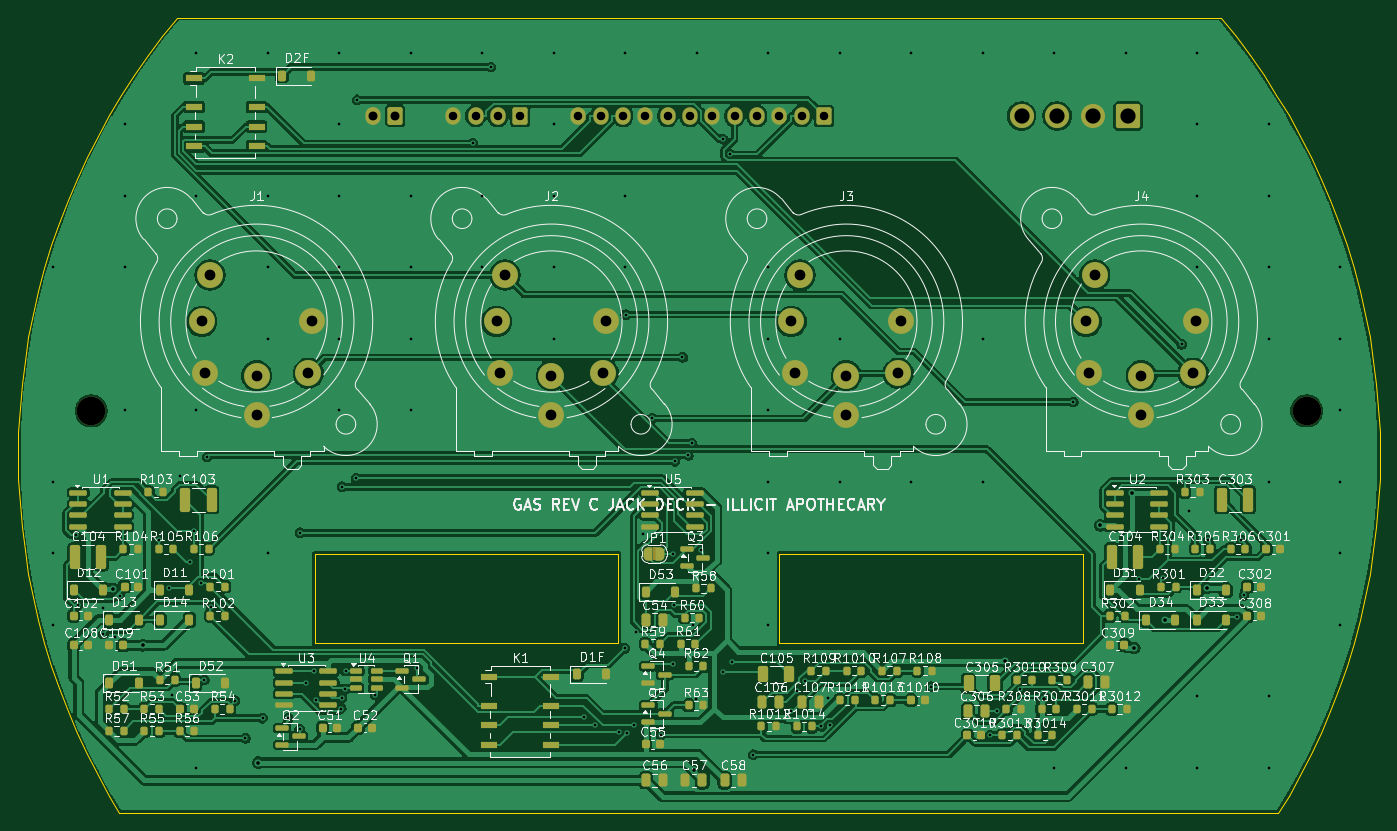
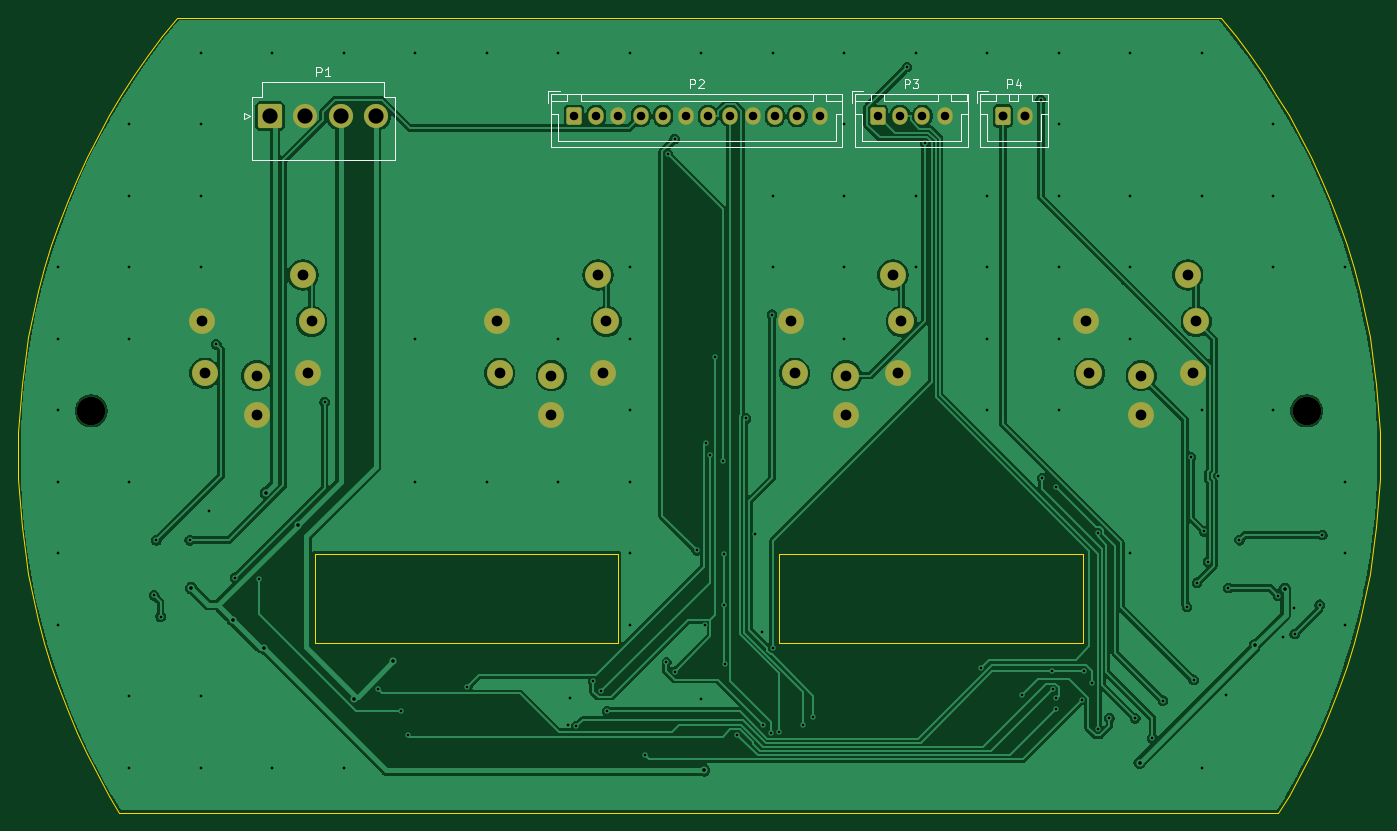
Circuit board: 11 layer files. Board 152.4 x 89.0 mm.
- bottom_copper: jack-board-B_Cu.gbr (129648 bytes)
- bottom_mask: jack-board-B_Mask.gbr (2917 bytes)
- paste: jack-board-B_Paste.gbr (455 bytes)
- bottom_silk: jack-board-B_Silkscreen.gbr (9605 bytes)
- outline: jack-board-Edge_Cuts.gbr (4535 bytes)
- top_copper: jack-board-F_Cu.gbr (274760 bytes)
- top_mask: jack-board-F_Mask.gbr (13027 bytes)
- paste: jack-board-F_Paste.gbr (9842 bytes)
- top_silk: jack-board-F_Silkscreen.gbr (262002 bytes)
- drill: jack-board-NPTH.drl (352 bytes)
- drill: jack-board-PTH.drl (3858 bytes)

=== bottom_copper: jack-board-B_Cu.gbr (129648 bytes, source omitted) ===
=== bottom_mask: jack-board-B_Mask.gbr (2917 bytes, source withheld) ===
=== paste: jack-board-B_Paste.gbr ===
%TF.GenerationSoftware,KiCad,Pcbnew,10.0.6*%
%TF.CreationDate,2026-09-21T00:33:16-06:00*%
%TF.ProjectId,jack-board,6a61636b-2d62-46f6-9172-642e6b696361,rev?*%
%TF.SameCoordinates,Original*%
%TF.FileFunction,Paste,Bot*%
%TF.FilePolarity,Positive*%
%FSLAX46Y46*%
G04 Gerber Fmt 4.6, Leading zero omitted, Abs format (unit mm)*
G04 Created by KiCad (PCBNEW 10.0.6) date 2026-09-21 00:33:16*
%MOMM*%
%LPD*%
G01*
G04 APERTURE LIST*
G04 APERTURE END LIST*
M02*

=== bottom_silk: jack-board-B_Silkscreen.gbr (9605 bytes, source omitted) ===
=== outline: jack-board-Edge_Cuts.gbr ===
%TF.GenerationSoftware,KiCad,Pcbnew,10.0.6*%
%TF.CreationDate,2026-09-21T00:33:16-06:00*%
%TF.ProjectId,jack-board,6a61636b-2d62-46f6-9172-642e6b696361,rev?*%
%TF.SameCoordinates,Original*%
%TF.FileFunction,Profile,NP*%
%FSLAX46Y46*%
G04 Gerber Fmt 4.6, Leading zero omitted, Abs format (unit mm)*
G04 Created by KiCad (PCBNEW 10.0.6) date 2026-09-21 00:33:16*
%MOMM*%
%LPD*%
G01*
G04 APERTURE LIST*
%TA.AperFunction,Profile*%
%ADD10C,0.100000*%
%TD*%
G04 APERTURE END LIST*
D10*
X0Y-76200000D02*
X46418Y-73540658D01*
X46418Y-73540658D02*
X185619Y-70884556D01*
X46418Y-78859341D02*
X0Y-76200000D01*
X185619Y-70884556D02*
X417431Y-68234931D01*
X185619Y-81515443D02*
X46418Y-78859341D01*
X417431Y-68234931D02*
X741573Y-65595009D01*
X417431Y-84165068D02*
X185619Y-81515443D01*
X741573Y-65595009D02*
X1157649Y-62968008D01*
X741573Y-86804990D02*
X417431Y-84165068D01*
X1157649Y-62968008D02*
X1665152Y-60357129D01*
X1157649Y-89431991D02*
X741573Y-86804990D01*
X1665152Y-60357129D02*
X2263465Y-57765551D01*
X1665152Y-92042870D02*
X1157649Y-89431991D01*
X2263465Y-57765551D02*
X2951858Y-55196433D01*
X2263465Y-94634448D02*
X1665152Y-92042870D01*
X2951858Y-55196433D02*
X3729493Y-52652905D01*
X2951858Y-97203566D02*
X2263465Y-94634448D01*
X3729493Y-52652905D02*
X4595422Y-50138065D01*
X3729493Y-99747094D02*
X2951858Y-97203566D01*
X4595422Y-50138065D02*
X5548590Y-47654977D01*
X4595422Y-102261934D02*
X3729493Y-99747094D01*
X5548590Y-47654977D02*
X6587836Y-45206667D01*
X5548590Y-104745022D02*
X4595422Y-102261934D01*
X6587836Y-45206667D02*
X7711893Y-42796118D01*
X6587836Y-107193332D02*
X5548590Y-104745022D01*
X7711893Y-42796118D02*
X8919393Y-40426266D01*
X7711893Y-109603881D02*
X6587836Y-107193332D01*
X8919393Y-40426266D02*
X10208864Y-38099999D01*
X8919393Y-111973733D02*
X7711893Y-109603881D01*
X10208864Y-38099999D02*
X11578735Y-35820152D01*
X10208864Y-114300000D02*
X8919393Y-111973733D01*
X11350500Y-116200000D02*
X10208864Y-114300000D01*
X11578735Y-35820152D02*
X13027336Y-33589500D01*
X13027336Y-33589500D02*
X14552905Y-31410763D01*
X14552905Y-31410763D02*
X16153580Y-29286595D01*
X16153580Y-29286595D02*
X17827413Y-27219584D01*
X17827413Y-27219584D02*
X17844437Y-27200000D01*
X17844437Y-27200000D02*
X134555562Y-27200000D01*
X33200000Y-87200000D02*
X33200000Y-97200000D01*
X33200000Y-97200000D02*
X67200000Y-97200000D01*
X67200000Y-87200000D02*
X33200000Y-87200000D01*
X67200000Y-97200000D02*
X67200000Y-87200000D01*
X85200000Y-87200000D02*
X85200000Y-97200000D01*
X85200000Y-97200000D02*
X119200000Y-97200000D01*
X119200000Y-87200000D02*
X85200000Y-87200000D01*
X119200000Y-97200000D02*
X119200000Y-87200000D01*
X134555562Y-27200000D02*
X134572586Y-27219584D01*
X134572586Y-27219584D02*
X136246419Y-29286595D01*
X136246419Y-29286595D02*
X137847094Y-31410763D01*
X137847094Y-31410763D02*
X139372663Y-33589500D01*
X139372663Y-33589500D02*
X140821264Y-35820152D01*
X140821264Y-35820152D02*
X142191135Y-38099999D01*
X141049499Y-116200000D02*
X11350500Y-116200000D01*
X142191135Y-38099999D02*
X143480606Y-40426266D01*
X142191135Y-114300000D02*
X141049499Y-116200000D01*
X143480606Y-40426266D02*
X144688106Y-42796118D01*
X143480606Y-111973733D02*
X142191135Y-114300000D01*
X144688106Y-42796118D02*
X145812163Y-45206667D01*
X144688106Y-109603881D02*
X143480606Y-111973733D01*
X145812163Y-45206667D02*
X146851409Y-47654977D01*
X145812163Y-107193332D02*
X144688106Y-109603881D01*
X146851409Y-47654977D02*
X147804577Y-50138065D01*
X146851409Y-104745022D02*
X145812163Y-107193332D01*
X147804577Y-50138065D02*
X148670506Y-52652905D01*
X147804577Y-102261934D02*
X146851409Y-104745022D01*
X148670506Y-52652905D02*
X149448141Y-55196433D01*
X148670506Y-99747094D02*
X147804577Y-102261934D01*
X149448141Y-55196433D02*
X150136534Y-57765551D01*
X149448141Y-97203566D02*
X148670506Y-99747094D01*
X150136534Y-57765551D02*
X150734847Y-60357129D01*
X150136534Y-94634448D02*
X149448141Y-97203566D01*
X150734847Y-60357129D02*
X151242350Y-62968008D01*
X150734847Y-92042870D02*
X150136534Y-94634448D01*
X151242350Y-62968008D02*
X151658426Y-65595009D01*
X151242350Y-89431991D02*
X150734847Y-92042870D01*
X151658426Y-65595009D02*
X151982568Y-68234931D01*
X151658426Y-86804990D02*
X151242350Y-89431991D01*
X151982568Y-68234931D02*
X152214380Y-70884556D01*
X151982568Y-84165068D02*
X151658426Y-86804990D01*
X152214380Y-70884556D02*
X152353581Y-73540658D01*
X152214380Y-81515443D02*
X151982568Y-84165068D01*
X152353581Y-73540658D02*
X152400000Y-76200000D01*
X152353581Y-78859341D02*
X152214380Y-81515443D01*
X152400000Y-76200000D02*
X152353581Y-78859341D01*
M02*

=== top_copper: jack-board-F_Cu.gbr (274760 bytes, source omitted) ===
=== top_mask: jack-board-F_Mask.gbr (13027 bytes, source omitted) ===
=== paste: jack-board-F_Paste.gbr (9842 bytes, source omitted) ===
=== top_silk: jack-board-F_Silkscreen.gbr (262002 bytes, source omitted) ===
=== drill: jack-board-NPTH.drl ===
M48
; DRILL file KiCad 10.0.6 date 2026-09-21T00:33:18
; FORMAT={-:-/ absolute / metric / decimal}
; #@! TF.CreationDate,2026-09-21T00:33:18-06:00
; #@! TF.GenerationSoftware,Kicad,Pcbnew,10.0.6
; #@! TF.FileFunction,NonPlated,1,2,NPTH
FMAT,2
METRIC
; #@! TA.AperFunction,NonPlated,NPTH,ComponentDrill
T1C3.200
%
G90
G05
T1
X8.2Y-71.2
X144.2Y-71.2
M30

=== drill: jack-board-PTH.drl ===
M48
; DRILL file KiCad 10.0.6 date 2026-09-21T00:33:18
; FORMAT={-:-/ absolute / metric / decimal}
; #@! TF.CreationDate,2026-09-21T00:33:18-06:00
; #@! TF.GenerationSoftware,Kicad,Pcbnew,10.0.6
; #@! TF.FileFunction,Plated,1,2,PTH
FMAT,2
METRIC
; #@! TA.AperFunction,Plated,PTH,ViaDrill
T1C0.300
; #@! TA.AperFunction,Plated,PTH,ViaDrill
T2C0.400
; #@! TA.AperFunction,Plated,PTH,ComponentDrill
T3C0.950
; #@! TA.AperFunction,Plated,PTH,ComponentDrill
T4C1.000
; #@! TA.AperFunction,Plated,PTH,ComponentDrill
T5C1.200
; #@! TA.AperFunction,Plated,PTH,ComponentDrill
T6C1.700
%
G90
G05
T1
X3.95Y-55.15
X3.95Y-79.15
X3.95Y-87.15
X3.95Y-95.15
X6.454Y-85.079
X6.742Y-92.908
X9.543Y-96.156
X9.571Y-93.238
X10.806Y-96.526
X11.416Y-91.883
X11.95Y-39.15
X11.95Y-47.15
X11.95Y-55.15
X11.95Y-71.15
X15.74Y-85.669
X16.945Y-91.012
X17.236Y-102.955
X18.16Y-78.491
X19.236Y-88.074
X19.67Y-84.674
X19.95Y-31.15
X19.95Y-47.15
X19.95Y-71.15
X19.95Y-111.15
X20.456Y-90.423
X20.848Y-101.302
X21.16Y-76.357
X21.6Y-93.157
X24.275Y-103.618
X25.46Y-107.85
X27.387Y-105.599
X27.95Y-31.15
X27.95Y-47.15
X27.95Y-55.15
X27.95Y-63.15
X27.95Y-87.15
X30.272Y-105.555
X31.545Y-106.8
X31.56Y-84.844
X32.188Y-101.61
X33.164Y-100.34
X33.379Y-103.56
X35.95Y-31.15
X35.95Y-39.15
X35.95Y-47.15
X35.95Y-55.15
X35.95Y-63.15
X35.95Y-71.15
X36.201Y-104.534
X36.216Y-103.324
X36.273Y-79.687
X36.632Y-102.364
X36.667Y-100.295
X37.815Y-78.734
X37.952Y-36.397
X40.007Y-103.002
X43.95Y-31.15
X43.95Y-47.15
X43.95Y-55.15
X43.95Y-63.15
X43.95Y-71.15
X44.69Y-99.98
X50.908Y-41.273
X51.95Y-31.15
X51.95Y-47.15
X51.95Y-55.15
X52.917Y-32.717
X59.95Y-31.15
X59.95Y-39.15
X59.95Y-47.15
X59.95Y-55.15
X59.95Y-63.15
X63.387Y-105.435
X64.531Y-106.395
X67.279Y-107.141
X67.905Y-97.763
X67.95Y-31.15
X67.95Y-47.15
X67.95Y-55.15
X68.01Y-60.44
X68.104Y-107.267
X68.981Y-106.376
X69.128Y-95.967
X69.95Y-84.97
X70.969Y-72.055
X71.917Y-107.423
X73.327Y-99.522
X73.346Y-87.185
X73.42Y-92.941
X73.531Y-76.828
X74.361Y-65.223
X75.005Y-76.168
X75.431Y-74.808
X75.544Y-95.203
X75.926Y-103.412
X75.95Y-31.15
X76.439Y-86.811
X78.876Y-100.386
X78.914Y-40.768
X79.68Y-42.508
X79.867Y-99.338
X82.27Y-109.657
X83.95Y-31.15
X83.95Y-55.15
X83.95Y-63.15
X83.95Y-71.15
X83.95Y-79.15
X83.95Y-87.15
X83.95Y-95.15
X86.465Y-104.797
X87.148Y-102.574
X88.04Y-101.375
X89.902Y-106.515
X90.593Y-103.334
X90.844Y-106.334
X91.95Y-31.15
X91.95Y-63.15
X91.95Y-79.15
X99.95Y-31.15
X99.95Y-79.15
X102.12Y-102.065
X107.95Y-31.15
X107.95Y-63.15
X107.95Y-79.15
X108.783Y-107.496
X109.569Y-104.815
X112.141Y-102.295
X115.95Y-31.15
X115.95Y-111.15
X118.092Y-70.212
X123.95Y-31.15
X123.95Y-111.15
X125.402Y-90.034
X128.118Y-89.849
X130.222Y-63.757
X131.011Y-82.399
X131.95Y-31.15
X131.95Y-39.15
X131.95Y-47.15
X131.95Y-55.15
X131.95Y-103.15
X131.95Y-111.15
X133.163Y-85.674
X136.441Y-94.213
X136.906Y-85.683
X137.179Y-91.834
X139.95Y-39.15
X139.95Y-47.15
X139.95Y-55.15
X139.95Y-63.15
X139.95Y-79.15
X139.95Y-103.15
X139.95Y-111.15
X147.95Y-55.15
X147.95Y-63.15
X147.95Y-71.15
X147.95Y-79.15
X147.95Y-87.15
X147.95Y-95.15
T2
X10.654Y-91.115
X13.993Y-97.435
X26.883Y-110.547
X75.64Y-111.413
X110.443Y-99.232
X114.828Y-103.411
X121.109Y-84.022
X124.659Y-80.372
X124.912Y-97.709
X128.367Y-94.565
X132.994Y-91.026
T3
X48.7Y-38.2
X51.2Y-38.2
X53.7Y-38.2
X56.2Y-38.2
X62.7Y-38.2
X65.2Y-38.2
X67.7Y-38.2
X70.2Y-38.2
X72.7Y-38.2
X75.2Y-38.2
X77.7Y-38.2
X80.2Y-38.2
X82.7Y-38.2
X85.2Y-38.2
X87.7Y-38.2
X90.2Y-38.2
T4
X39.7Y-38.2
X42.2Y-38.2
T5
X20.55Y-61.2
X20.9Y-67.0
X21.5Y-56.0
X26.7Y-67.25
X26.7Y-71.65
X32.5Y-67.0
X32.85Y-61.2
X53.55Y-61.2
X53.9Y-67.0
X54.5Y-56.0
X59.7Y-67.25
X59.7Y-71.65
X65.5Y-67.0
X65.85Y-61.2
X86.55Y-61.2
X86.9Y-67.0
X87.5Y-56.0
X92.7Y-67.25
X92.7Y-71.65
X98.5Y-67.0
X98.85Y-61.2
X119.55Y-61.2
X119.9Y-67.0
X120.5Y-56.0
X125.7Y-67.25
X125.7Y-71.65
X131.5Y-67.0
X131.85Y-61.2
T6
X112.32Y-38.2
X116.28Y-38.2
X120.24Y-38.2
X124.2Y-38.2
M30
